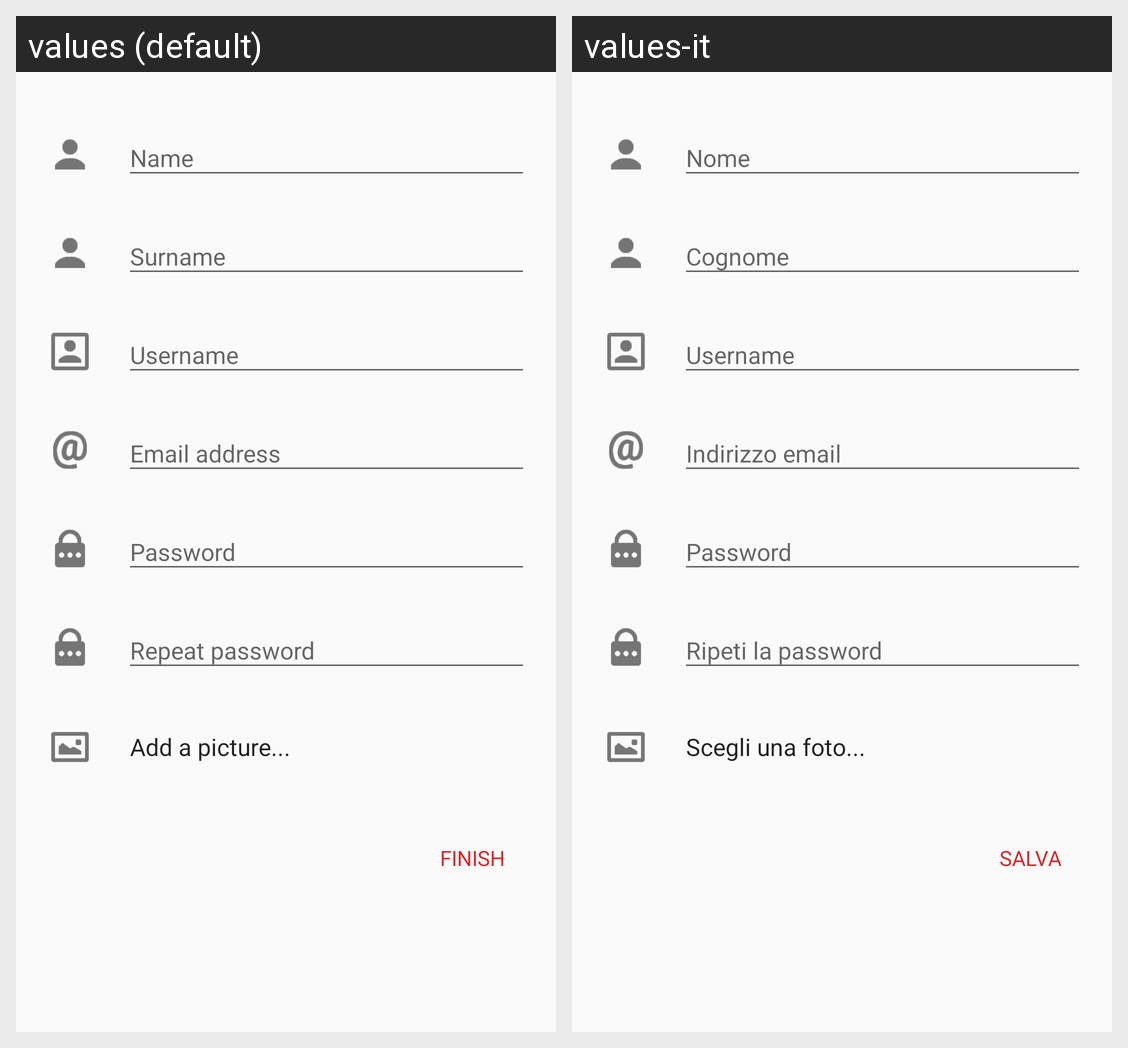

Here is an Android app screen in its default locale and in the app's own translations. Write out the translated-string differences for the strings that appear on this screen.
Android screen res/layout/fragment_createlog_1.xml rendered under 2 locales, left to right: values (default), values-it. Device: Nexus 5 (rendered at 1080×1920; each locale shown at half size, 540×960, under a caption strip naming it); theme AppTheme.
Strings drawn on this screen, with the default value and each locale's value (text and hints the layout hard-codes, and strings that could not be matched under every locale, appear in the picture but are not listed):

add_picture
  values: Add a picture...
  values-it: Scegli una foto...

finish
  values: Finish
  values-it: Salva
